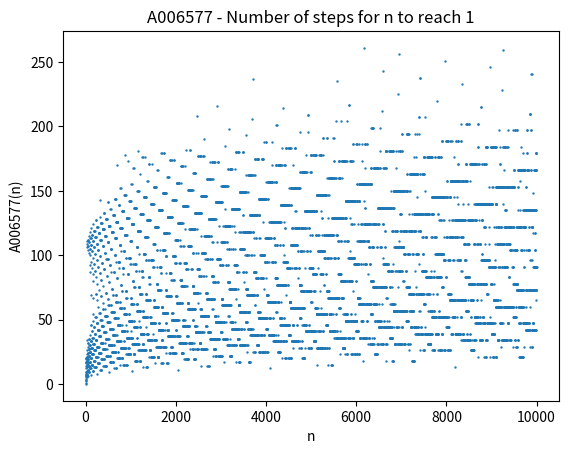

Generate this figure with matplotlib:
import matplotlib.pyplot as plt

y = []

for n in range(1, 10**4):
    count = 0
    while n > 1:
        n = n / 2 if n % 2 == 0 else 3 * n + 1
        count += 1
    y.append(count)

x = range(1, len(y) + 1)
plt.scatter(x, y, s=0.5)
plt.xlabel('n')
plt.ylabel('A006577(n)')
plt.title("A006577 - Number of steps for n to reach 1")
plt.show()
